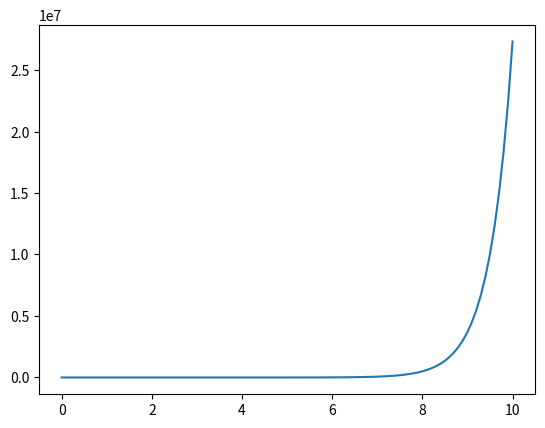

Write Python code to recreate this figure.
# Euler's Method
import numpy as np
import matplotlib.pyplot as mp
import math

def eulers_forward_second_order(f, x_start, x_stop, h, initial_val_y, initial_val_y_prime):
    """ Returns the x and y vectors from euler's forward method
        given a function f, start and stop values for x, step size, and initial value of y
    """
    x = np.arange(x_start, x_stop + h, h)
    y = np.zeros(len(x))
    y_prime = np.zeros(len(x))

    y[0] = initial_val_y
    y_prime[0] = initial_val_y_prime

    for i in range(len(y) - 1):
        y[i + 1] = y[i] + h*y_prime[i]
        y_prime[i + 1] = y_prime[i] + h * f(x[i], y[i], y_prime[i])

    mp.plot(x,y)
    mp.show()

    return x, y

def f(x, y, y_prime):
    return -4*y_prime - 4*y + math.e**(2*x)

# Sample call:
print(eulers_forward_second_order(f,0,10,0.1,1,0))
